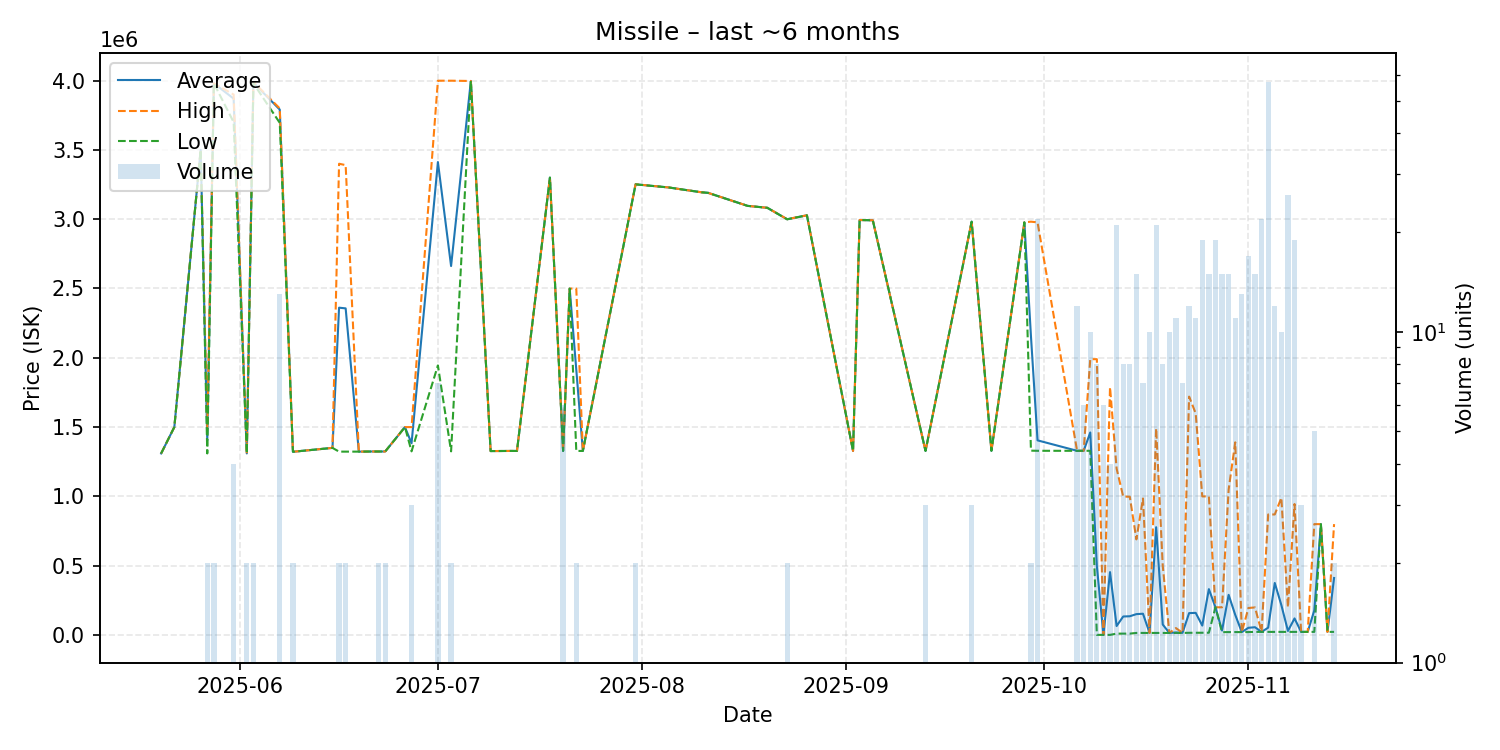

The data file committed next to this chart (first rows):
date, average, highest, lowest, order_count, volume
2025-05-20, 1310000, 1310000, 1310000, 1, 1
2025-05-22, 1500000, 1500000, 1500000, 1, 1
2025-05-26, 3500000, 3500000, 3500000, 1, 1
2025-05-27, 1405000, 1500000, 1310000, 2, 2
2025-05-28, 3980000, 3980000, 3980000, 2, 2
2025-05-31, 3869750, 3899000, 3700000, 4, 4
2025-06-02, 1310000, 1310000, 1310000, 2, 2
2025-06-03, 3985000, 3990000, 3980000, 2, 2
2025-06-07, 3790769, 3799000, 3695000, 4, 13
2025-06-09, 1322000, 1322000, 1322000, 1, 2
2025-06-15, 1350000, 1350000, 1350000, 1, 1
2025-06-16, 2361500, 3400000, 1323000, 2, 2
2025-06-17, 2356500, 3390000, 1323000, 2, 2
2025-06-19, 1323000, 1323000, 1323000, 1, 1
2025-06-21, 1324000, 1324000, 1324000, 1, 1
2025-06-22, 1324000, 1324000, 1324000, 1, 2
2025-06-23, 1324000, 1324000, 1324000, 2, 2
2025-06-26, 1500000, 1500000, 1500000, 1, 1
2025-06-27, 1383333, 1500000, 1325000, 2, 3
2025-07-01, 3412143, 3999000, 1945000, 3, 7
2025-07-03, 2662000, 3999000, 1325000, 2, 2
2025-07-06, 3997000, 3997000, 3997000, 1, 1
2025-07-09, 1327000, 1327000, 1327000, 1, 1
2025-07-12, 1328000, 1328000, 1328000, 1, 1
2025-07-13, 1328000, 1328000, 1328000, 1, 1
2025-07-18, 3300000, 3300000, 3300000, 1, 1
2025-07-20, 1328000, 1328000, 1328000, 1, 6
2025-07-21, 2499000, 2499000, 2499000, 1, 1
2025-07-22, 1914000, 2500000, 1328000, 2, 2
2025-07-23, 1328000, 1328000, 1328000, 1, 1
2025-07-31, 3251500, 3252000, 3251000, 2, 2
2025-08-05, 3229000, 3229000, 3229000, 1, 1
2025-08-10, 3194000, 3194000, 3194000, 1, 1
2025-08-11, 3190000, 3190000, 3190000, 1, 1
2025-08-17, 3096000, 3096000, 3096000, 1, 1
2025-08-20, 3082000, 3082000, 3082000, 1, 1
2025-08-23, 2999500, 3000000, 2999000, 2, 2
2025-08-26, 3028000, 3028000, 3028000, 1, 1
2025-09-02, 1328000, 1328000, 1328000, 1, 1
2025-09-03, 2994000, 2994000, 2994000, 1, 1
2025-09-05, 2992000, 2992000, 2992000, 1, 1
2025-09-13, 1328000, 1328000, 1328000, 1, 3
2025-09-20, 2982000, 2982000, 2982000, 3, 3
2025-09-23, 1329000, 1329000, 1329000, 1, 1
2025-09-28, 2977000, 2977000, 2977000, 1, 1
2025-09-29, 2156000, 2982000, 1330000, 2, 2
2025-09-30, 1404318, 2977000, 1329000, 3, 22
2025-10-06, 1329000, 1329000, 1329000, 2, 12
2025-10-07, 1329000, 1329000, 1329000, 5, 6
2025-10-08, 1461200, 1990000, 1329000, 10, 10
2025-10-09, 498259, 1990000, 1012, 8, 8
2025-10-10, 1012, 1012, 1012, 6, 6
2025-10-11, 453757, 1788000, 1015, 4, 4
2025-10-12, 64955, 1200000, 10000, 18, 21
2025-10-13, 133621, 998900, 10000, 7, 8
2025-10-14, 135322, 997500, 10020, 7, 8
2025-10-15, 150657, 690000, 15010, 12, 15
2025-10-16, 153606, 985000, 15040, 7, 7
2025-10-17, 15040, 15040, 15040, 10, 10
2025-10-18, 777721, 1490500, 15040, 21, 21
... 27 more rows
